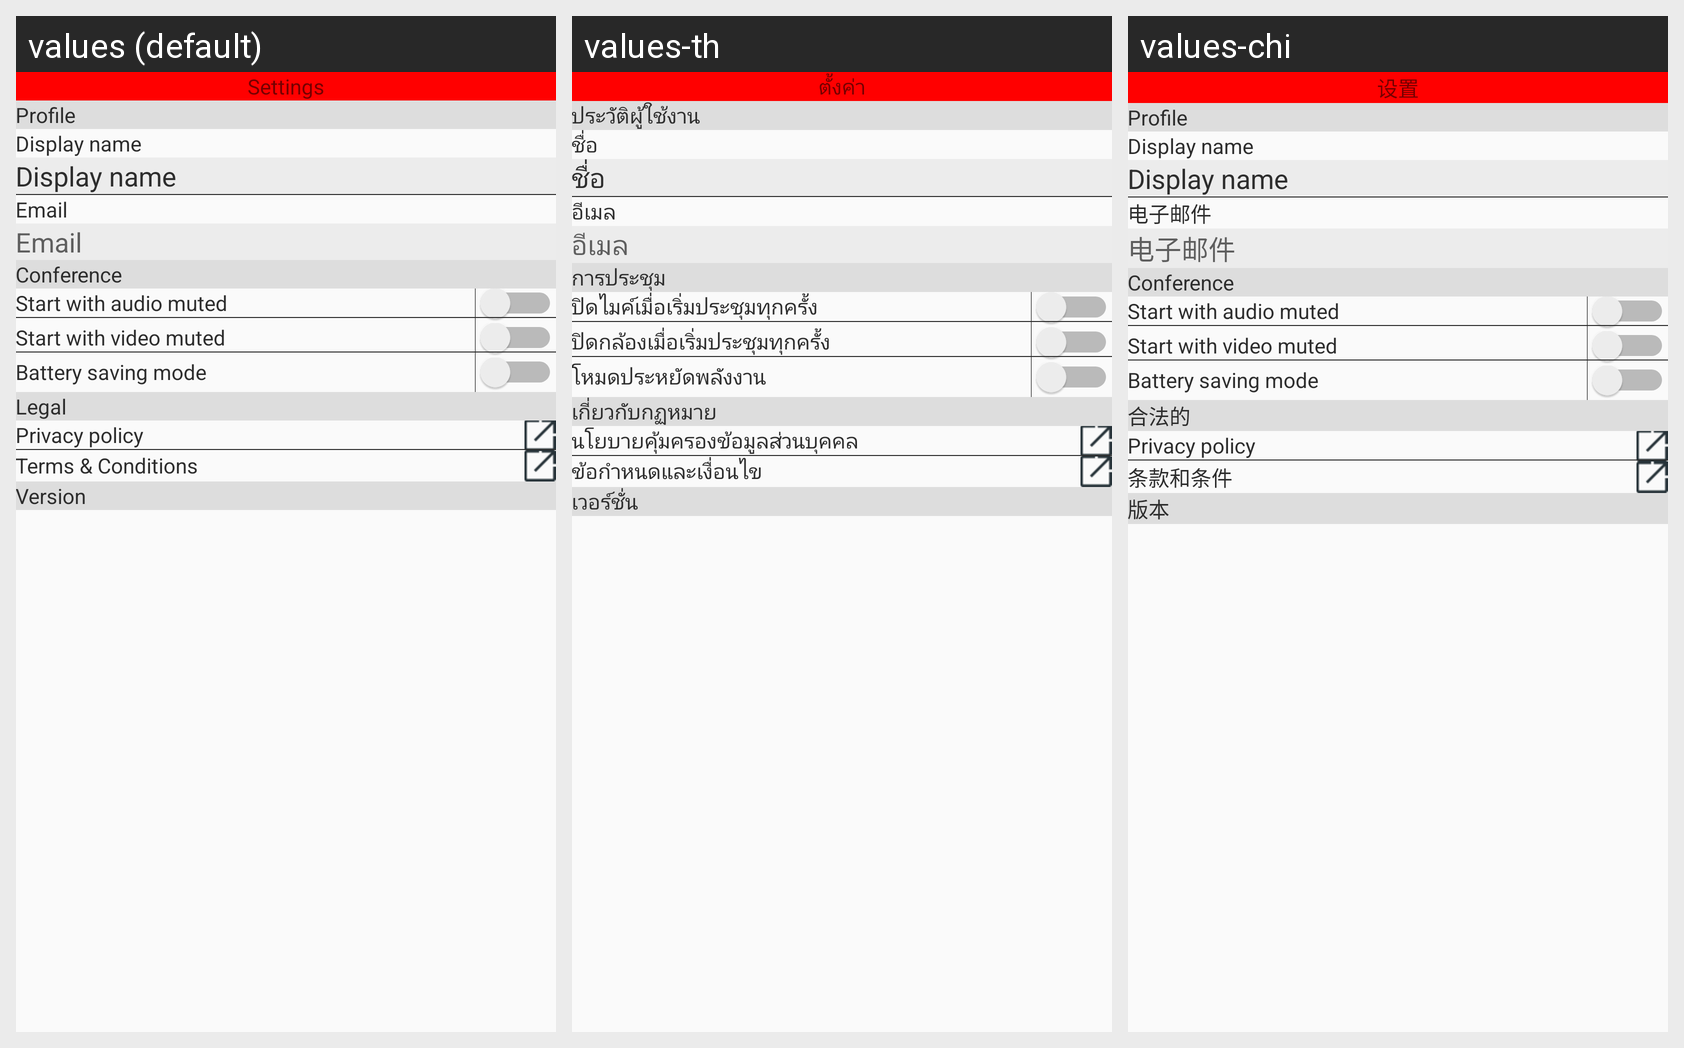

This grid shows one Android layout under several languages. Give, for every string resource on the screen, its name, the default text and each shown locale's text.
Android screen res/layout/activity_settings.xml rendered under 3 locales, left to right: values (default), values-th, values-chi. Device: Nexus 5 (rendered at 1080×1920; each locale shown at half size, 540×960, under a caption strip naming it); theme AppTheme.
Strings drawn on this screen, with the default value and each locale's value (text and hints the layout hard-codes, and strings that could not be matched under every locale, appear in the picture but are not listed):

title_settings
  values: Settings
  values-th: ตั้งค่า
  values-chi: 设置

title_settings_profile
  values: Profile
  values-th: ประวัติผู้ใช้งาน
  values-chi: Profile

title_settings_displayname
  values: Display name
  values-th: ชื่อ
  values-chi: Display name

login_text_email
  values: Email
  values-th: อีเมล
  values-chi: 电子邮件

title_settings_conference
  values: Conference
  values-th: การประชุม
  values-chi: Conference

title_settings_switch_audio
  values: Start with audio muted
  values-th: ปิดไมค์เมื่อเริ่มประชุมทุกครั้ง
  values-chi: Start with audio muted

title_settings_switch_video
  values: Start with video muted
  values-th: ปิดกล้องเมื่อเริ่มประชุมทุกครั้ง
  values-chi: Start with video muted

title_settings_switch_battery_seving
  values: Battery saving mode
  values-th: โหมดประหยัดพลังงาน
  values-chi: Battery saving mode

title_settings_legal
  values: Legal
  values-th: เกี่ยวกับกฏหมาย
  values-chi: 合法的

title_settings_privacy
  values: Privacy policy
  values-th: นโยบายคุ้มครองข้อมูลส่วนบุคคล
  values-chi: Privacy policy

title_settings_term_condition
  values: Terms & Conditions
  values-th: ข้อกำหนดและเงื่อนไข
  values-chi: 条款和条件

title_settings_version
  values: Version
  values-th: เวอร์ชั่น
  values-chi: 版本
